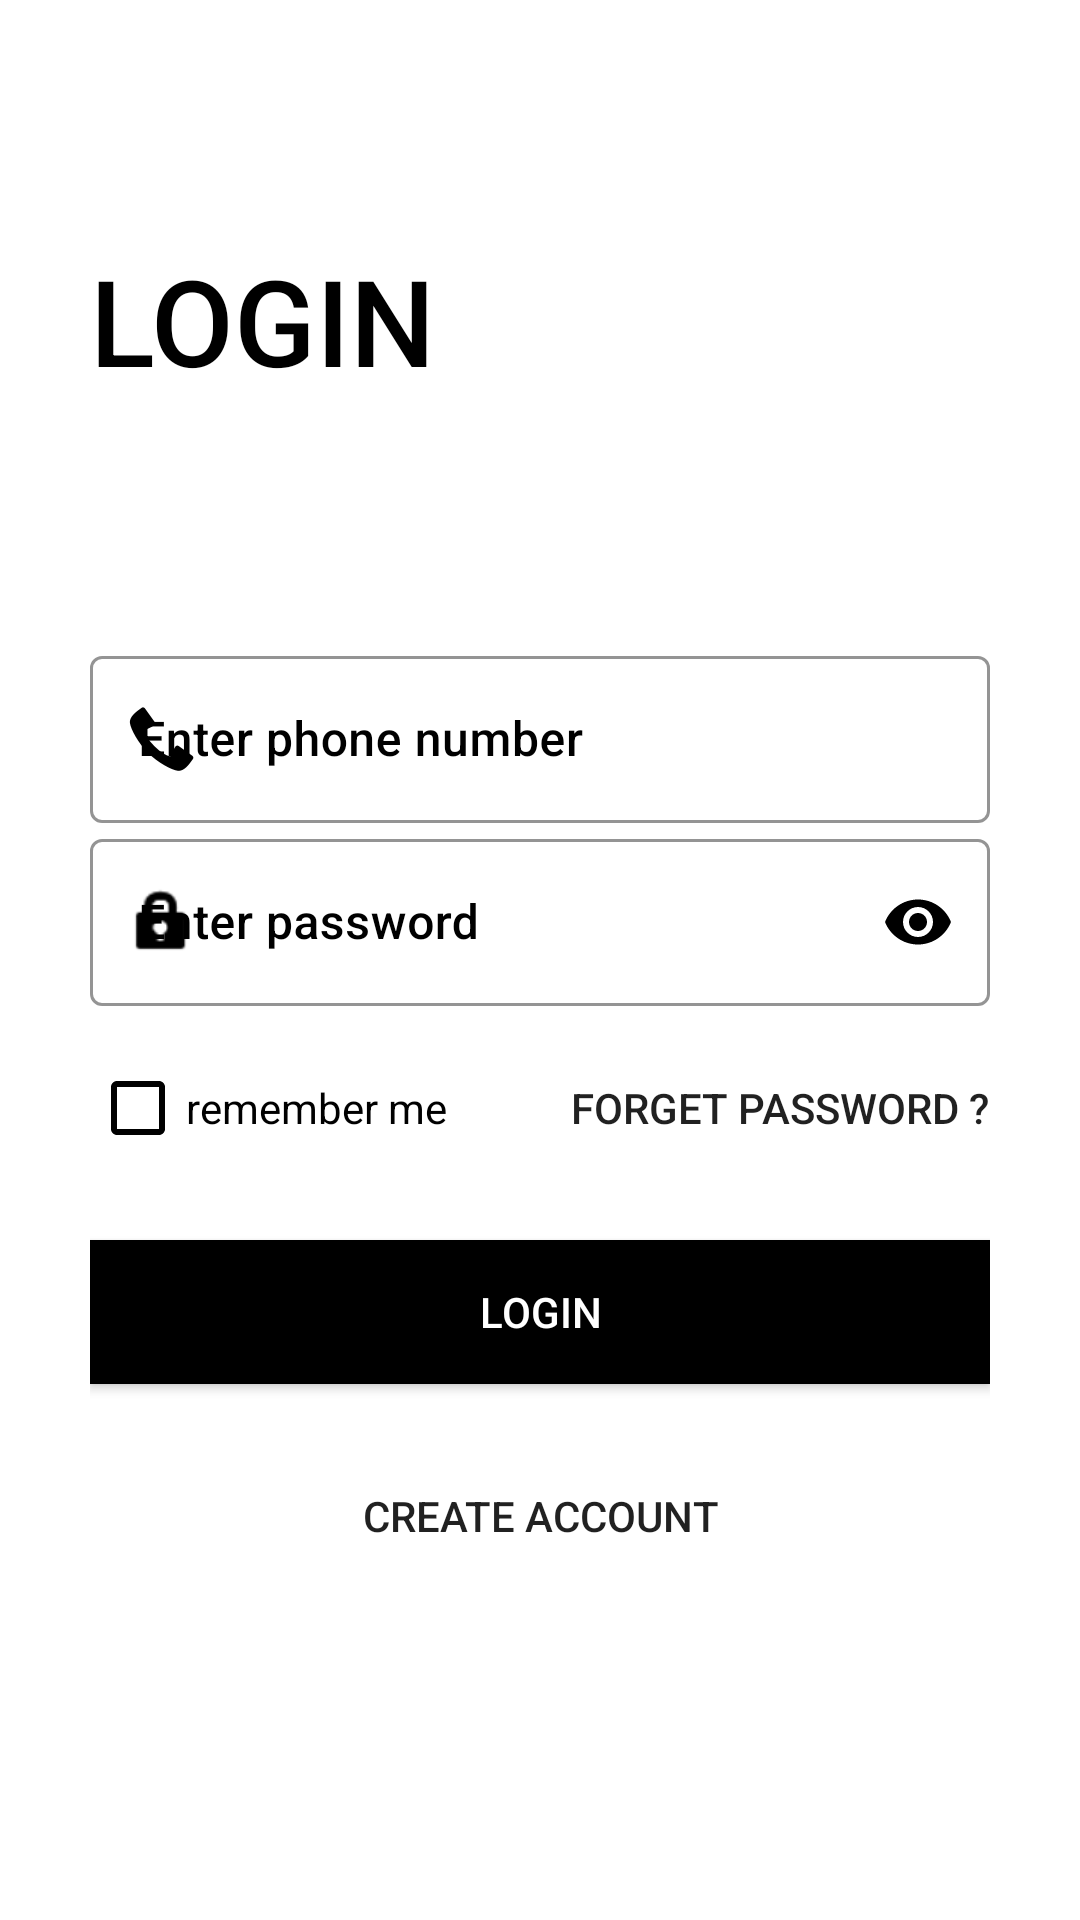

This screen was rendered from an Android layout file. Write that file and the resources it references.
<!-- AndroidManifest.xml: application theme Theme.TREMP -->
<!-- res/layout/fragment_login.xml -->
<?xml version="1.0" encoding="utf-8"?>
<ScrollView xmlns:android="http://schemas.android.com/apk/res/android"
    xmlns:app="http://schemas.android.com/apk/res-auto"
    xmlns:tools="http://schemas.android.com/tools"
    android:layout_width="match_parent"
    android:layout_height="match_parent"
    android:background="#FFFFFF"
    android:padding="30dp"
    tools:context=".LoginFragment"
    android:id="@+id/login_frg">

        <LinearLayout
            android:layout_width="match_parent"
            android:layout_height="wrap_content"
            android:orientation="vertical">


            <TextView
                android:layout_width="wrap_content"
                android:layout_height="wrap_content"
                android:layout_marginTop="50dp"
                android:fontFamily="sans-serif-medium"
                android:text="@string/login"
                android:textAllCaps="true"
                android:textColor="@color/black"
                android:textSize="40sp" />


            <RelativeLayout
                android:layout_width="match_parent"
                android:layout_height="wrap_content"
                android:layout_marginTop="80dp">


                <com.google.android.material.textfield.TextInputLayout
                    android:id="@+id/login_phone_number"
                    style="@style/Widget.MaterialComponents.TextInputLayout.OutlinedBox"
                    android:layout_width="match_parent"
                    android:layout_height="wrap_content"
                    android:hint="@string/phone_field"
                    android:textColorHint="@color/black"
                    app:boxStrokeColor="@color/black"
                    app:boxStrokeWidthFocused="2dp"
                    app:endIconMode="clear_text"
                    app:endIconTint="@color/black"
                    app:hintTextColor="@color/black"
                    app:startIconDrawable="@android:drawable/stat_sys_phone_call"
                    app:startIconTint="@color/black">


                    <com.google.android.material.textfield.TextInputEditText
                        android:id="@+id/login_phone_number_editText"
                        android:layout_width="match_parent"
                        android:layout_height="match_parent"
                        android:fontFamily="sans-serif-medium"
                        android:inputType="phone"
                        android:textColor="@color/black"
                        android:textCursorDrawable="@null" />


                </com.google.android.material.textfield.TextInputLayout>


                <com.google.android.material.textfield.TextInputLayout
                    android:id="@+id/login_password"
                    style="@style/Widget.MaterialComponents.TextInputLayout.OutlinedBox"
                    android:layout_width="match_parent"
                    android:layout_height="wrap_content"
                    android:layout_below="@id/login_phone_number"
                    android:hint="@string/password_field"
                    android:textColorHint="@color/black"
                    app:boxStrokeColor="@color/black"
                    app:boxStrokeWidthFocused="2dp"
                    app:endIconMode="password_toggle"
                    app:endIconTint="@color/black"
                    app:hintTextColor="@color/black"
                    app:startIconDrawable="@android:drawable/ic_lock_idle_lock"
                    app:startIconTint="@color/black">


                    <com.google.android.material.textfield.TextInputEditText
                        android:id="@+id/login_password_editText"
                        android:layout_width="match_parent"
                        android:layout_height="match_parent"
                        android:fontFamily="sans-serif-medium"
                        android:inputType="textPassword"
                        android:textColor="@color/black" />


                </com.google.android.material.textfield.TextInputLayout>


                <RelativeLayout
                    android:id="@+id/forget_password_container"
                    android:layout_width="match_parent"
                    android:layout_height="wrap_content"
                    android:layout_below="@id/login_password"
                    android:layout_marginTop="10dp">


                    <CheckBox
                        android:id="@+id/login_frg_remember_me_cb"
                        style="@style/Widget.AppCompat.CompoundButton.CheckBox"
                        android:layout_width="wrap_content"
                        android:layout_height="wrap_content"
                        android:layout_centerVertical="true"
                        android:buttonTint="@color/black"
                        android:minHeight="48dp"
                        android:text="@string/remember_me"
                        android:textColor="@color/black" />


                    <Button
                        android:id="@+id/login_frg_forgot_pass_btn"
                        android:layout_width="wrap_content"
                        android:layout_height="wrap_content"
                        android:layout_alignParentEnd="true"
                        android:background="#00000000"
                        android:text="@string/forget_password" />


                </RelativeLayout>


                <Button
                    android:id="@+id/letTheUserLogIn"
                    android:layout_width="match_parent"
                    android:layout_height="wrap_content"
                    android:layout_below="@id/forget_password_container"
                    android:layout_marginTop="20dp"
                    android:background="@color/black"
                    android:onClick="letTheUserLoggedIn"
                    android:text="Login"
                    android:textColor="@color/white" />


                <Button
                    android:id="@+id/login_frg_create_account_btn"
                    android:layout_width="wrap_content"
                    android:layout_height="wrap_content"
                    android:layout_below="@id/letTheUserLogIn"
                    android:layout_centerHorizontal="true"
                    android:layout_marginTop="20dp"
                    android:background="#00000000"
                    android:onClick="callSignUpFromLogin"
                    android:text="@string/create_account" />



                </RelativeLayout>





        </LinearLayout>

    </ScrollView>
<!-- resources referenced by this layout -->
<resources>
  <string name="create_account">Create Account</string>
  <string name="forget_password">forget password ?</string>
  <string name="login">Login</string>
  <string name="password_field">Enter password</string>
  <string name="phone_field">Enter phone number</string>
  <string name="remember_me">remember me</string>
  <style name="Theme.TREMP" parent="Theme.MaterialComponents.DayNight.DarkActionBar">
          
          <item name="colorPrimary">@color/purple_500</item>
          <item name="colorPrimaryVariant">@color/purple_700</item>
          <item name="colorOnPrimary">@color/white</item>
          
          <item name="colorSecondary">@color/teal_200</item>
          <item name="colorSecondaryVariant">@color/teal_700</item>
          <item name="colorOnSecondary">@color/black</item>
          
          <item name="android:statusBarColor" tools:targetApi="l">?attr/colorPrimaryVariant</item>
          
      </style>
  <!-- not gathered from this repository: default colours our renderer supplied (Android Studio template values) -->
  <color name="purple_500">#FF6200EE</color>
  <color name="purple_700">#FF3700B3</color>
  <color name="teal_200">#FF03DAC5</color>
  <color name="teal_700">#FF018786</color>
  <color name="black">#FF000000</color>
  <color name="white">#FFFFFFFF</color>
</resources>
